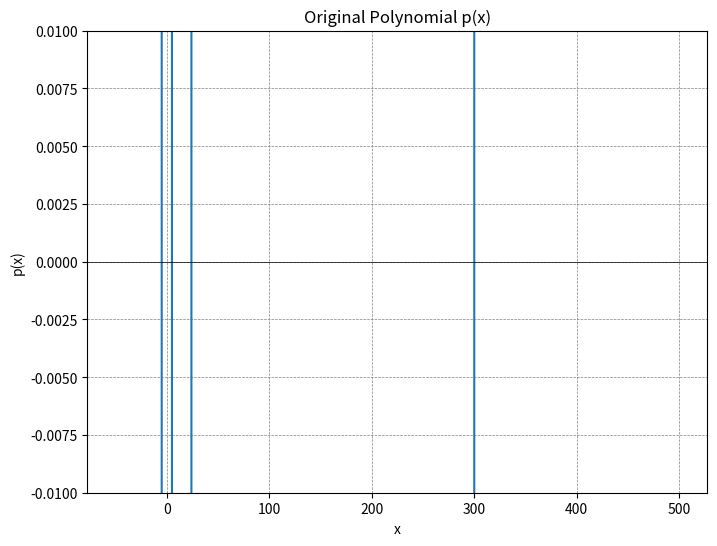
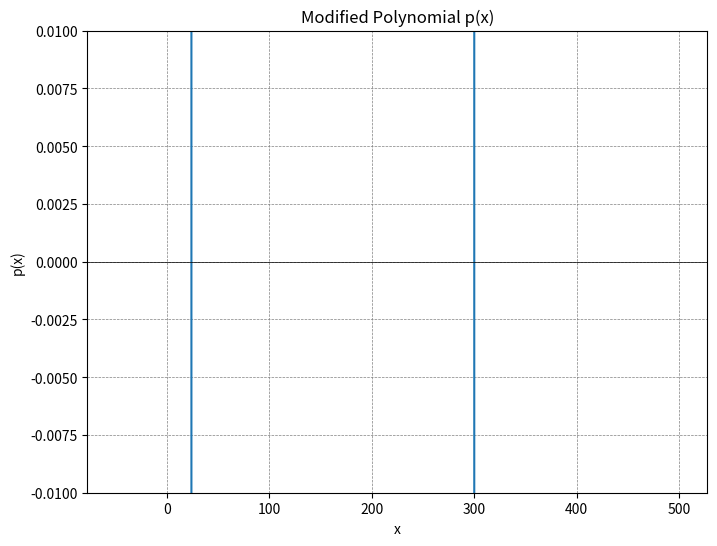

These figures' Python source, in order:
import numpy as np
import matplotlib.pyplot as plt

def plot_polynomial(coefficients, title, x_range=(-50, 500), y_limit=None):
    x = np.linspace(x_range[0], x_range[1], 10000)
    y = np.polyval(coefficients, x)
    plt.figure(figsize=(8, 6))
    plt.plot(x, y, label="Polynomial")
    plt.axhline(0, color='black', linewidth=0.5)
    plt.grid(color='gray', linestyle='--', linewidth=0.5)
    plt.title(title)
    plt.xlabel('x')
    plt.ylabel('p(x)')
    if y_limit is not None:
        plt.ylim(y_limit)  # set y axis area
    plt.show()
    

def companion_matrix(coefficients):
    # Ensure coefficients are in the correct form for the companion matrix
    # coefficients[0] should be the coefficient of the highest power
    coefficients = np.array(coefficients)
    n = len(coefficients) - 1  # Degree of the polynomial
    
    # Create an n x n companion matrix
    C = np.zeros((n, n))
    
    # Set the sub-diagonal elements to 1
    for i in range(1, n):
        C[i, i - 1] = 1
    
    # Set the last column to the negated coefficients (except the highest power)
    C[:, -1] = -coefficients[1:][::-1]
    
    return C

# Function to implement the algorithm
def qr_algorithm_with_rayleigh_quotient_shift(A, max_iter=100000, tol=1e-12):
    eigenvalues=[]

    #initialize
    X = A.copy()
    lambda_k_minus_1 = X[-1, -1] 
    n = A.shape[0]   

    for i in range(n,0,-1):
        print(f"now the matrix size is {i}")
        if i==1:
            print(f"the last eigenvalue is immediately found\n")
            eigenvalues.append(X[0,0]) 
            break 
        for k in range(max_iter):
            # QR decomposition
            shift_matrix = lambda_k_minus_1 * np.eye(i)
            X_shifted = X[:i, :i] - shift_matrix
            Q, R = np.linalg.qr(X_shifted)
            
            # Update X
            X[:i, :i] = R @ Q + shift_matrix
            # Pick a shift (eigenvalue approximation) - rayleigh quotient shift
            lambda_k_minus_1 = X[i-1, i-1]

            # Check the tolerance for convergence (norm of first n-1 entries in the last row)
            if np.linalg.norm(X[i-1, :i-1]) < tol:
                # Extract the converged eigenvalue
                eigenvalue = X[i-1, i-1]
                eigenvalues.append(eigenvalue)
                print(f"{i}th eigenvalue is found at iteration {k+1}\n")
                X=X[:i-1, :i-1]
                lambda_k_minus_1 = X[-1,-1]
                break
        # If we reach max_iter without convergence
        if k == max_iter-1:
            raise RuntimeError(f"Max iterations reached for {i}x{i} sub-matrix without convergence")

    return eigenvalues


def qr_algorithm_with_wilkinson_shift(A, max_iter=100000, tol=1e-12):
    """
    QR algorithm with Wilkinson shift to find eigenvalues of a matrix.
    """
    eigenvalues = []
    X = A.copy().astype(complex)
    n = X.shape[0]

    for i in range(n, 0, -1):
        print(f"Now processing {i}x{i} sub-matrix.")
        if i == 1:
            # The last remaining eigenvalue
            eigenvalues.append(X[0, 0])
            print("The last eigenvalue is immediately found.\n")
            break

        for k in range(max_iter):
            # Compute Wilkinson shift for the bottom-right 2x2 block
            if i > 1:
                submatrix_2x2 = X[i-2:i, i-2:i]
                eigenvalues_2x2 = np.linalg.eigvals(submatrix_2x2)
                lambda_k_minus_1 = eigenvalues_2x2[np.argmin(np.abs(eigenvalues_2x2 - submatrix_2x2[1, 1]))]
            else:
                lambda_k_minus_1 = X[-1, -1]

            # Apply the shift and perform QR decomposition
            shift_matrix = lambda_k_minus_1 * np.eye(i)
            X_shifted = X[:i, :i] - shift_matrix
            Q, R = np.linalg.qr(X_shifted)

            # Update matrix
            X[:i, :i] = R @ Q + shift_matrix

            # Check convergence
            if np.linalg.norm(X[i-1, :i-1]) < tol:
                eigenvalue = X[i-1, i-1]
                eigenvalues.append(eigenvalue)
                print(f"{i}th eigenvalue found at iteration {k+1}.")
                print(f"here is the convergence matrix for{i}*{i} size: ")
                print(np.array2string(X, precision=4, suppress_small=True)+"\n")
                # Deflate the matrix
                X = X[:i-1, :i-1]
                break

        else:
            # Max iterations reached
            raise RuntimeError(f"Max iterations reached for {i}x{i} sub-matrix without convergence.")

    return eigenvalues


# p(x) = x^4 - 324x^3 + 7175x^2 + 8100x - 180000
coefficients_p = [1, -324, 7175, 8100, -180000]
C_p = companion_matrix(coefficients_p)
print("Companion matrix of p(x):")
print(C_p)
print()
eigenvalues_of_p=qr_algorithm_with_rayleigh_quotient_shift(C_p, max_iter=100000, tol=1e-12)
eigenvalues_of_p = sorted(eigenvalues_of_p, key=lambda x: x.real)
print("Roots of p(x):")
for idx, root in enumerate(eigenvalues_of_p, start=1):
    print(f"Root {idx}: {root:.6f}")
print()

# q(x) = x^10 - 167x^9 + 10081x^8 - 251447x^7 + 1676815x^6 + 17367175x^5 - 66421125x^4 - 352378125x^3 + 454612500x^2 + 1949062500x
coefficients_q = [1, -167, 10081, -251447, 1676815, 17367175, -66421125, -352378125, 454612500, 1949062500, 0]
C_q = companion_matrix(coefficients_q)
print("\nCompanion matrix of q(x):")
print(C_q)
print()
eigenvalues_of_q=qr_algorithm_with_rayleigh_quotient_shift(C_q,max_iter=100000, tol=1e-12)
eigenvalues_of_q = sorted(eigenvalues_of_q, key=lambda x: x.real)
print("Roots of q(x):")
for idx, root in enumerate(eigenvalues_of_q, start=1):
    print(f"Root {idx}: {root:.6f}")
print()



#for question(c): What happens if the coefficients a2, a1, and a0 in the polynomial p are changed to a2 = 7225, a1 = −8100, and a0 = 180000?
coefficients_p_modified= [1, -324, 7225, -8100, 180000]
C_p_modified = companion_matrix(coefficients_p_modified)
print("Companion matrix of modified_p(x):")
print(C_p_modified)
# eigenvalues_of_p_modified=qr_algorithm_with_rayleigh_quotient_shift(C_p_modified, max_iter=100000, tol=1e-12)
# eigenvalues_of_p_modified = sorted(eigenvalues_of_p_modified, key=lambda x: x.real)
# print("Roots of p(x):")
# for idx, root in enumerate(eigenvalues_of_p_modified, start=1):
#     print(f"Root {idx}: {root:.6f}")
# print()
print()
plot_polynomial(coefficients_p, "Original Polynomial p(x)", y_limit=(-0.01, 0.01))
plot_polynomial(coefficients_p_modified, "Modified Polynomial p(x)", y_limit=(-0.01, 0.01))
print("we can find from graph that modified polynomial p(x) only has two real roots, that means there are complex roots there, \n\
so qr algorithm with rayleigh quotient shift can not handle it, thus, I try to use wilkinson shift.\n")
eigenvalues_of_p_modified=qr_algorithm_with_wilkinson_shift(C_p_modified, max_iter=100000, tol=1e-12)
eigenvalues_of_p_modified = sorted(eigenvalues_of_p_modified, key=lambda x: x.real)
print("Roots of modified_p(x):")
for idx, root in enumerate(eigenvalues_of_p_modified, start=1):
    print(f"Root {idx}: {root:.6f}")
print()
